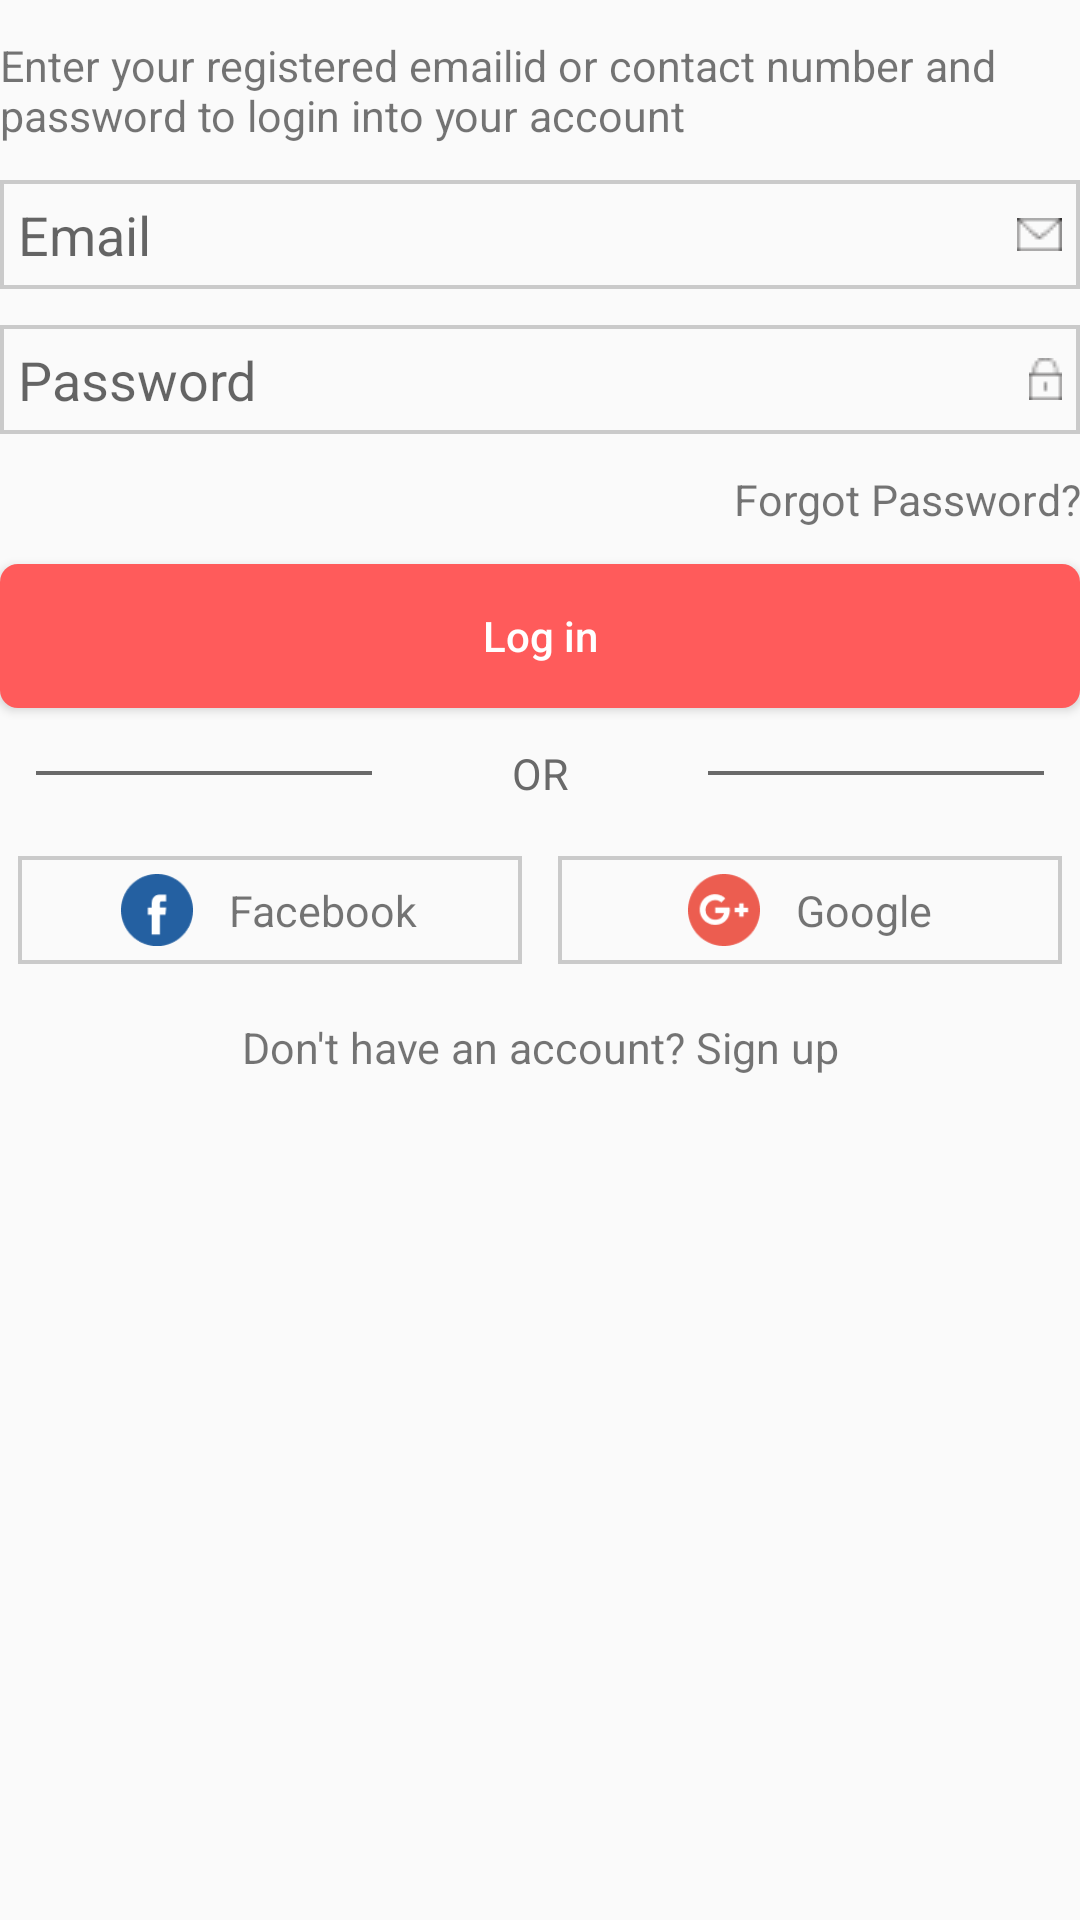

The Android layout XML behind this screen, and the referenced resources:
<!-- AndroidManifest.xml: application theme AppTheme -->
<!-- res/layout/fragment_login_layout.xml -->
<?xml version="1.0" encoding="utf-8"?>
<LinearLayout
    xmlns:android="http://schemas.android.com/apk/res/android"
    android:layout_width="match_parent"
    android:layout_height="match_parent"
    android:orientation="vertical"
    android:layout_margin="@dimen/_10sdp">

    <TextView
        android:layout_width="match_parent"
        android:layout_height="wrap_content"
        android:textSize="@dimen/_12ssp"
        android:text="@string/login_text"
        android:layout_marginTop="@dimen/_10sdp"
        />

    <EditText
        android:id="@+id/email_edtxt"
        android:layout_width="match_parent"
        android:layout_height="wrap_content"
        android:hint="@string/email"
        android:drawableEnd="@drawable/email_icon"
        android:drawablePadding="@dimen/_10sdp"
        android:layout_marginTop="@dimen/_10sdp"
        android:padding="@dimen/_5sdp"
        android:inputType="textEmailAddress"
        android:background="@drawable/rectangle_border_bg"
        />

    <EditText
        android:id="@+id/pass_edtxt"
        android:layout_width="match_parent"
        android:layout_height="wrap_content"
        android:hint="@string/password"
        android:drawableEnd="@drawable/password_icon"
        android:drawablePadding="@dimen/_10sdp"
        android:layout_marginTop="@dimen/_10sdp"
        android:padding="@dimen/_5sdp"
        android:inputType="textPassword"
        android:background="@drawable/rectangle_border_bg"
        />

    <TextView
        android:id="@+id/forgotpass_txt"
        android:layout_width="match_parent"
        android:layout_height="wrap_content"
        android:textSize="@dimen/_12ssp"
        android:text="@string/forgotpass_txt"
        android:gravity="end"
        android:layout_marginTop="@dimen/_10sdp"
        />

    <Button
        android:id="@+id/login_btn"
        android:layout_width="match_parent"
        android:layout_height="wrap_content"
        android:background="@drawable/rounded_button_field"
        android:text="@string/login_title"
        android:textAllCaps="false"
        android:textColor="@color/white"
        android:layout_marginTop="@dimen/_10sdp"
        />

    <LinearLayout
        android:layout_width="match_parent"
        android:layout_height="wrap_content"
        android:orientation="horizontal"
        android:layout_margin="@dimen/_10sdp"
        android:weightSum="3">

    <ImageView
        android:layout_width="0dp"
        android:layout_height="wrap_content"
        android:layout_weight="1"
        android:src="@drawable/or_line_1"
        android:layout_gravity="center_vertical"/>

        <TextView
            android:layout_width="0dp"
            android:layout_height="wrap_content"
            android:layout_weight="1"
            android:textSize="@dimen/_12ssp"
            android:text="@string/or_txt"
            android:textColor="@color/tab_selected"
            android:gravity="center_horizontal"/>

        <ImageView
            android:layout_width="0dp"
            android:layout_height="wrap_content"
            android:layout_weight="1"
            android:src="@drawable/or_line_1"
            android:layout_gravity="center_vertical"/>

    </LinearLayout>

    <LinearLayout
        android:layout_width="match_parent"
        android:layout_height="wrap_content"
        android:orientation="horizontal"
        android:weightSum="2">

        <com.facebook.login.widget.LoginButton
            android:id="@+id/login_button"
            android:layout_width="wrap_content"
            android:layout_height="wrap_content"
            android:layout_gravity="center_horizontal"
            android:layout_marginTop="30dp"
            android:layout_marginBottom="30dp"
            android:visibility="gone"/>

        <LinearLayout
            android:id="@+id/facebooklogin_btn"
            android:layout_width="0dp"
            android:layout_height="wrap_content"
            android:layout_weight="1"
            android:orientation="horizontal"
            android:padding="@dimen/_5sdp"
            android:gravity="center_horizontal"
            android:layout_margin="@dimen/_5sdp"
            android:background="@drawable/rectangle_border_bg">
            <ImageView
                android:layout_width="@dimen/_20sdp"
                android:layout_height="@dimen/_20sdp"
                android:src="@drawable/facebook_icon"/>
            <TextView
                android:layout_width="wrap_content"
                android:layout_height="wrap_content"
                android:text="@string/login_facebook"
                android:layout_gravity="center_vertical"
                android:textSize="@dimen/_12ssp"
                android:layout_marginStart="@dimen/_10sdp"/>
        </LinearLayout>

        <com.google.android.gms.common.SignInButton
            android:id="@+id/sign_in_button"
            android:layout_width="wrap_content"
            android:layout_height="wrap_content"
            android:visibility="gone"/>
        <LinearLayout
            android:id="@+id/googlelogin_btn"
            android:layout_width="0dp"
            android:layout_height="wrap_content"
            android:layout_weight="1"
            android:orientation="horizontal"
            android:padding="@dimen/_5sdp"
            android:gravity="center_horizontal"
            android:layout_margin="@dimen/_5sdp"
            android:background="@drawable/rectangle_border_bg">
            <ImageView
                android:layout_width="@dimen/_20sdp"
                android:layout_height="@dimen/_20sdp"
                android:src="@drawable/google_icon"/>
            <TextView
                android:layout_width="wrap_content"
                android:layout_height="wrap_content"
                android:text="@string/login_google"
                android:layout_gravity="center_vertical"
                android:textSize="@dimen/_12ssp"
                android:layout_marginStart="@dimen/_10sdp"/>
        </LinearLayout>

    </LinearLayout>

    <TextView
        android:id="@+id/signupquery_txt"
        android:layout_width="match_parent"
        android:layout_height="wrap_content"
        android:textSize="@dimen/_12ssp"
        android:text="@string/signup_questxt"
        android:gravity="center_horizontal"
        android:layout_marginTop="@dimen/_10sdp"
        android:textColorLink="@color/tab_indicator"
        />
</LinearLayout>
<!-- resources referenced by this layout -->
<resources>
  <color name="tab_indicator">#FF5B5B</color>
  <color name="tab_selected">#696969</color>
  <color name="white">#ffffff</color>
  <dimen name="_10sdp">11.00dp</dimen>
  <dimen name="_12ssp">13.20sp</dimen>
  <dimen name="_20sdp">22.00dp</dimen>
  <dimen name="_5sdp">5.50dp</dimen>
  <!-- drawable email_icon: png bitmap (drawable, 303 bytes) -->
  <!-- drawable facebook_icon: png bitmap (drawable, 1427 bytes) -->
  <!-- drawable google_icon: png bitmap (drawable, 1974 bytes) -->
  <!-- drawable or_line_1: png bitmap (drawable, 138 bytes) -->
  <!-- drawable password_icon: png bitmap (drawable, 289 bytes) -->
  <!-- drawable rectangle_border_bg (drawable) -->
  <?xml version="1.0" encoding="utf-8"?>
  <shape xmlns:android="http://schemas.android.com/apk/res/android"
      android:shape="rectangle">
      <solid android:color="?android:colorBackground" />
      <stroke
          android:width="@dimen/_1sdp"
          android:color="@color/light_grey" />
  </shape>
  <!-- drawable rounded_button_field (drawable) -->
  <?xml version="1.0" encoding="utf-8"?>
  <shape xmlns:android="http://schemas.android.com/apk/res/android"
      android:shape="rectangle">
      <corners
          android:radius="@dimen/_5sdp" />
      <solid android:color="@color/tab_indicator"/>
  </shape>
  <string name="email">Email</string>
  <string name="forgotpass_txt">Forgot Password?</string>
  <string name="login_facebook">Facebook</string>
  <string name="login_google">Google</string>
  <string name="login_text">Enter your registered emailid or contact number and password to login into your account</string>
  <string name="login_title">Log in</string>
  <string name="or_txt">OR</string>
  <string name="password">Password</string>
  <string name="signup_questxt">Don\'t have an account? Sign up</string>
  <style name="AppTheme" parent="Theme.AppCompat.DayNight.NoActionBar">
          <item name="windowActionBar">false</item>
          <item name="android:windowNoTitle">true</item>
          <item name="colorPrimary">@color/colorPrimary</item>
          <item name="colorPrimaryDark">@color/colorPrimaryDark</item>
          <item name="colorAccent">@color/colorAccent</item>
          
          
          
          <item name="android:windowDisablePreview">true</item>
          
          <item name="android:windowTranslucentStatus">true</item>
          <item name="android:windowTranslucentNavigation">true</item>
          <item name="android:windowActionBarOverlay">true</item>
          <item name="android:windowContentOverlay">@null</item>
      </style>
  <dimen name="_1sdp">1.10dp</dimen>
  <color name="light_grey">#cacaca</color>
  <color name="colorPrimary">#6200EE</color>
  <color name="colorPrimaryDark">#3700B3</color>
  <color name="colorAccent">#FF5B5B</color>
</resources>
